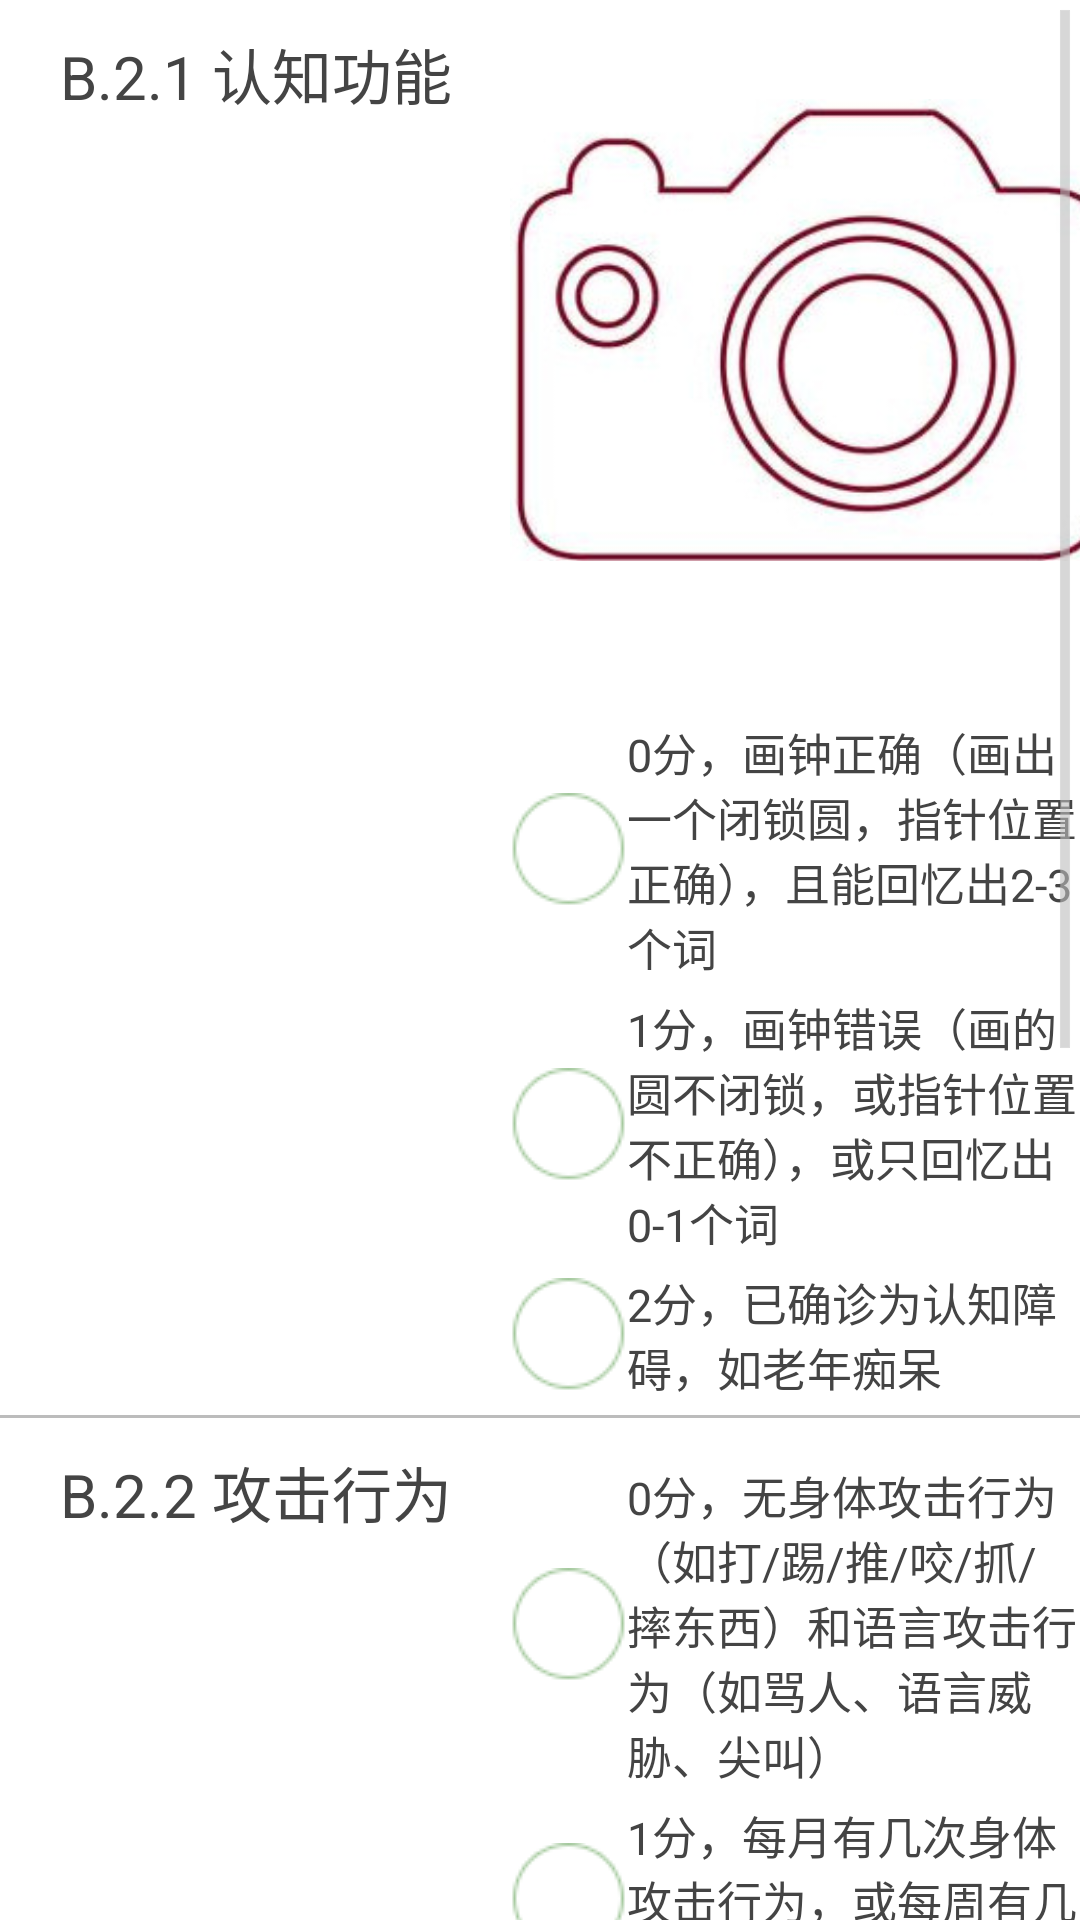

Android layout source for this screen:
<!-- AndroidManifest.xml: application theme AppTheme -->
<!-- res/layout/b2_edit_fragment.xml -->
<RelativeLayout xmlns:android="http://schemas.android.com/apk/res/android"
    android:layout_width="match_parent"
    android:layout_height="match_parent" >

    <ScrollView
        android:id="@+id/sv_content"
        android:layout_width="match_parent"
        android:layout_height="match_parent"
        android:layout_above="@+id/tr_button"
        android:layout_below="@+id/header" >
        <LinearLayout
            android:layout_width="match_parent"
            android:layout_height="wrap_content"
            android:orientation="vertical" >

            <TableRow
                android:layout_width="match_parent"
                android:layout_height="wrap_content"
                android:layout_marginTop="10dp"
                android:paddingLeft="20dp" >

                <TextView
                    style="@style/Custom.Font.Context.Inverse"
                    android:layout_width="150dp"
                    android:layout_height="match_parent"
                    android:text="@string/b_2_1" />
                <LinearLayout
                    android:layout_width="wrap_content"
                    android:layout_height="wrap_content"
                    android:orientation="vertical">

                    <ImageView
                        android:id="@+id/picture_watch"
                        android:layout_width="200dp"
                        android:layout_height="200dp"
                        android:src="@drawable/camera"
                        />
                    <RadioGroup
                        android:id="@+id/b_2_1_RG"
                        android:layout_width="wrap_content"
                        android:layout_height="wrap_content"
                        android:layout_marginTop="30dp"
                        android:orientation="vertical"
                        >
                        <RadioButton
                            android:id="@+id/b_2_1_0_RB"
                            style="@style/Custom.Font.Radio"
                            android:button="@drawable/radio"
                            android:text="@string/b_2_1_0" />
                        <RadioButton
                            android:id="@+id/b_2_1_1_RB"
                            style="@style/Custom.Font.Radio"
                            android:button="@drawable/radio"
                            android:text="@string/b_2_1_1" />
                        <RadioButton
                            android:id="@+id/b_2_1_2_RB"
                            style="@style/Custom.Font.Radio"
                            android:button="@drawable/radio"
                            android:text="@string/b_2_1_2" />
                    </RadioGroup>
                </LinearLayout>
            </TableRow>

            <LinearLayout
                android:layout_width="match_parent"
                android:layout_height="1dp"
                android:background="@color/line_table" >
            </LinearLayout>

            <TableRow
                android:layout_width="match_parent"
                android:layout_height="wrap_content"
                android:layout_marginTop="10dp"
                android:paddingLeft="20dp" >

                <TextView
                    style="@style/Custom.Font.Context.Inverse"
                    android:layout_width="150dp"
                    android:layout_height="match_parent"
                    android:text="@string/b_2_2" />
                <RadioGroup
                    android:id="@+id/b_2_2_RG"
                    android:layout_width="wrap_content"
                    android:layout_height="wrap_content"
                    android:layout_marginTop="5dp"
                    android:orientation="vertical"
                    >

                    <RadioButton
                        android:id="@+id/b_2_2_0_RB"
                        style="@style/Custom.Font.Radio"
                        android:button="@drawable/radio"
                        android:text="@string/b_2_2_0" />
                    <RadioButton
                        android:id="@+id/b_2_2_1_RB"
                        style="@style/Custom.Font.Radio"
                        android:button="@drawable/radio"
                        android:text="@string/b_2_2_1" />
                    <RadioButton
                        android:id="@+id/b_2_2_2_RB"
                        style="@style/Custom.Font.Radio"
                        android:button="@drawable/radio"
                        android:text="@string/b_2_2_2" />
                </RadioGroup>
            </TableRow>

            <LinearLayout
                android:layout_width="match_parent"
                android:layout_height="1dp"
                android:layout_marginLeft="20dp"
                android:layout_marginTop="5dp"
                android:background="@color/line_table" >
            </LinearLayout>

            <TableRow
                android:layout_width="match_parent"
                android:layout_height="wrap_content"
                android:layout_marginTop="10dp"
                android:paddingLeft="20dp" >

                <TextView
                    style="@style/Custom.Font.Context.Inverse"
                    android:layout_width="150dp"
                    android:layout_height="match_parent"
                    android:text="@string/b_2_3" />
                <RadioGroup
                    android:id="@+id/b_2_3_RG"
                    android:layout_width="wrap_content"
                    android:layout_height="wrap_content"
                    android:layout_marginTop="5dp"
                    android:orientation="vertical"
                    >

                    <RadioButton
                        android:id="@+id/b_2_3_0_RB"
                        style="@style/Custom.Font.Radio"
                        android:button="@drawable/radio"
                        android:text="@string/b_2_3_0" />
                    <RadioButton
                        android:id="@+id/b_2_3_1_RB"
                        style="@style/Custom.Font.Radio"
                        android:button="@drawable/radio"
                        android:text="@string/b_2_3_1" />
                    <RadioButton
                        android:id="@+id/b_2_3_2_RB"
                        style="@style/Custom.Font.Radio"
                        android:button="@drawable/radio"
                        android:text="@string/b_2_3_2" />
                </RadioGroup>
            </TableRow>

            <LinearLayout
                android:layout_width="match_parent"
                android:layout_height="1dp"
                android:background="@color/line_table" >
            </LinearLayout>
            <TableRow
                android:layout_width="match_parent"
                android:layout_height="wrap_content"
                android:layout_marginTop="10dp"
                android:layout_marginBottom="10dp"
                android:paddingLeft="20dp" >

                <TextView
                    style="@style/Custom.Font.Context.Inverse"
                    android:layout_width="150dp"
                    android:layout_height="match_parent"
                    android:text="@string/b_2_score" />
                <TextView
                    android:id="@+id/b_2_score_TV"
                    style="@style/Custom.Font.Context.Inverse"
                    android:layout_width="wrap_content"
                    android:layout_height="match_parent"
                    android:text="" />

            </TableRow>
            <LinearLayout
                android:layout_width="match_parent"
                android:layout_height="1dp"
                android:background="@color/line_table" >
            </LinearLayout>
            <TableRow
                android:layout_width="match_parent"
                android:layout_height="wrap_content"
                android:layout_marginTop="10dp"
                android:paddingLeft="20dp" >

                <TextView
                    style="@style/Custom.Font.Context.Inverse"
                    android:layout_width="150dp"
                    android:layout_height="match_parent"
                    android:text="@string/b_2_level" />
                <RadioGroup
                    android:id="@+id/b_2_level_RG"
                    android:layout_width="wrap_content"
                    android:layout_height="wrap_content"
                    android:layout_marginTop="5dp"
                    android:orientation="vertical"
                    >
                    <RadioButton
                        android:id="@+id/b_2_level_0_RB"
                        style="@style/Custom.Font.Radio"
                        android:button="@drawable/radio"
                        android:clickable="false"
                        android:text="@string/b_2_level_0" />
                    <RadioButton
                        android:id="@+id/b_2_level_1_RB"
                        style="@style/Custom.Font.Radio"
                        android:button="@drawable/radio"
                        android:clickable="false"
                        android:text="@string/b_2_level_1" />
                    <RadioButton
                        android:id="@+id/b_2_level_2_RB"
                        style="@style/Custom.Font.Radio"
                        android:button="@drawable/radio"
                        android:clickable="false"
                        android:text="@string/b_2_level_2" />
                    <RadioButton
                        android:id="@+id/b_2_level_3_RB"
                        style="@style/Custom.Font.Radio"
                        android:button="@drawable/radio"
                        android:clickable="false"
                        android:text="@string/b_2_level_3" />
                </RadioGroup>
            </TableRow>
        </LinearLayout>
    </ScrollView>

</RelativeLayout>
<!-- resources referenced by this layout -->
<resources>
  <color name="line_table">#FFbcbcbc</color>
  <!-- drawable radio (drawable) -->
  <?xml version="1.0" encoding="UTF-8"?>
  <selector xmlns:android="http://schemas.android.com/apk/res/android">
      <item android:state_checked="true" android:drawable="@drawable/radio_selected" /> 
      <item android:state_checked="false" android:drawable="@drawable/radio_unselected" /> 
  </selector>
  <string name="b_2_1">B.2.1 认知功能</string>
  <string name="b_2_1_0">0分，画钟正确（画出一个闭锁圆，指针位置正确），且能回忆出2-3个词</string>
  <string name="b_2_1_1">1分，画钟错误（画的圆不闭锁，或指针位置不正确），或只回忆出0-1个词</string>
  <string name="b_2_1_2">2分，已确诊为认知障碍，如老年痴呆</string>
  <string name="b_2_2">B.2.2 攻击行为</string>
  <string name="b_2_2_0">0分，无身体攻击行为（如打/踢/推/咬/抓/摔东西）和语言攻击行为（如骂人、语言威胁、尖叫）</string>
  <string name="b_2_2_1">1分，每月有几次身体攻击行为，或每周有几次语言攻击行为</string>
  <string name="b_2_2_2">2分，每周有几次身体攻击行为，或每日有语言攻击行为</string>
  <string name="b_2_3">B.2.3 抑郁症状</string>
  <string name="b_2_3_0">0分，无</string>
  <string name="b_2_3_1">1分，情绪低落、不爱说话、不爱梳洗、不爱活动</string>
  <string name="b_2_3_2">2分，有自杀念头或自杀行为</string>
  <string name="b_2_level">B.2 等级</string>
  <string name="b_2_level_0">0能力完好：总分0分</string>
  <string name="b_2_level_1">1轻度受损：总分1分</string>
  <string name="b_2_level_2">2中度受损：总分2-3分</string>
  <string name="b_2_level_3">3重度受损：总分4-6分</string>
  <string name="b_2_score">B.2 总分</string>
  <style name="Custom.Font.Context.Inverse">
          <item name="android:textColor">@color/text_color_inverse</item>
      </style>
  <style name="Custom.Font.Radio">
          <item name="android:textSize">15sp</item>
          <item name="android:textColor">@color/text_color_inverse</item>
          <item name="android:layout_marginBottom">5dp</item>
      </style>
  <style name="AppTheme" parent="AppBaseTheme">
          <item name="vpiTabPageIndicatorStyle">@style/CustomWidget.TabPageIndicator</item>
          <item name="android:windowNoTitle">true</item>    
          <item name="android:animationDuration">5000</item>  
          <item name="android:windowContentOverlay">@null</item>    
      </style>
  <color name="text_color_inverse">#FF444444</color>
  <style name="AppBaseTheme" parent="@android:style/Theme.Holo.Light" />
  <style name="CustomWidget.TabPageIndicator" parent="Widget">
          <item name="android:gravity">center</item>  
          <item name="android:background">@drawable/vpi__tab_indicator</item>  
          <item name="android:paddingLeft">22dip</item>  
          <item name="android:paddingRight">22dip</item>  
          <item name="android:paddingTop">8dp</item>  
          <item name="android:paddingBottom">8dp</item>  
          <item name="android:textAppearance">@style/CustomTextAppearance.TabPageIndicator</item>
          <item name="android:textSize">25sp</item>  
          <item name="android:maxLines">1</item>  
      </style>
  <style name="CustomTextAppearance.TabPageIndicator" parent="Widget">
          <item name="android:textColor">@color/text_color</item>  
      </style>
  <color name="tab_unselect">#FF6bc4ec</color>
  <color name="tab_select">#FF07b3fb</color>
  <color name="text_color">#FFFFFFFF</color>
</resources>
